Run: headless pygame with SDL's dummy video driver; simulated clock (each Clock.tick advances the game by its frame time, no real sleeping); random seed 0; keys injected as events and as key.get_pressed() state; mouse plan: one left click at the window centre at the start of phase 2, then a move to the lower-right quarter at the start of phase 3.
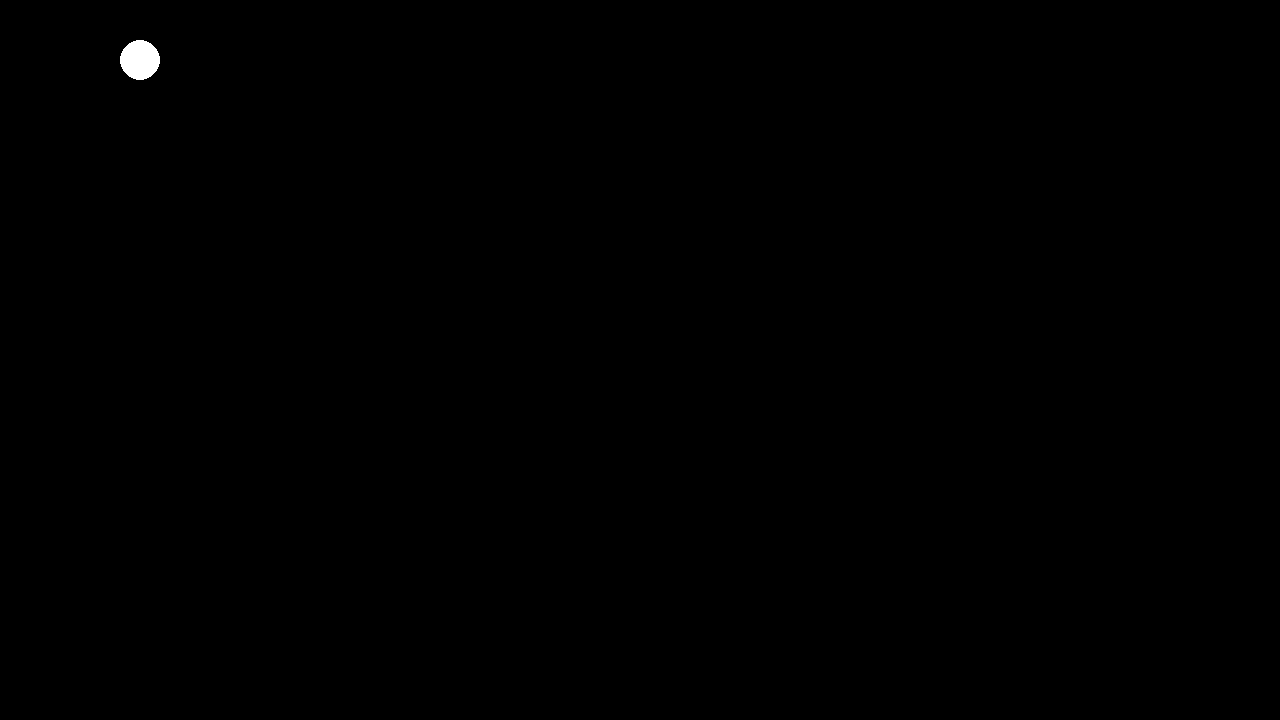
Frame 1 of 4 · flips 1–60 · no input
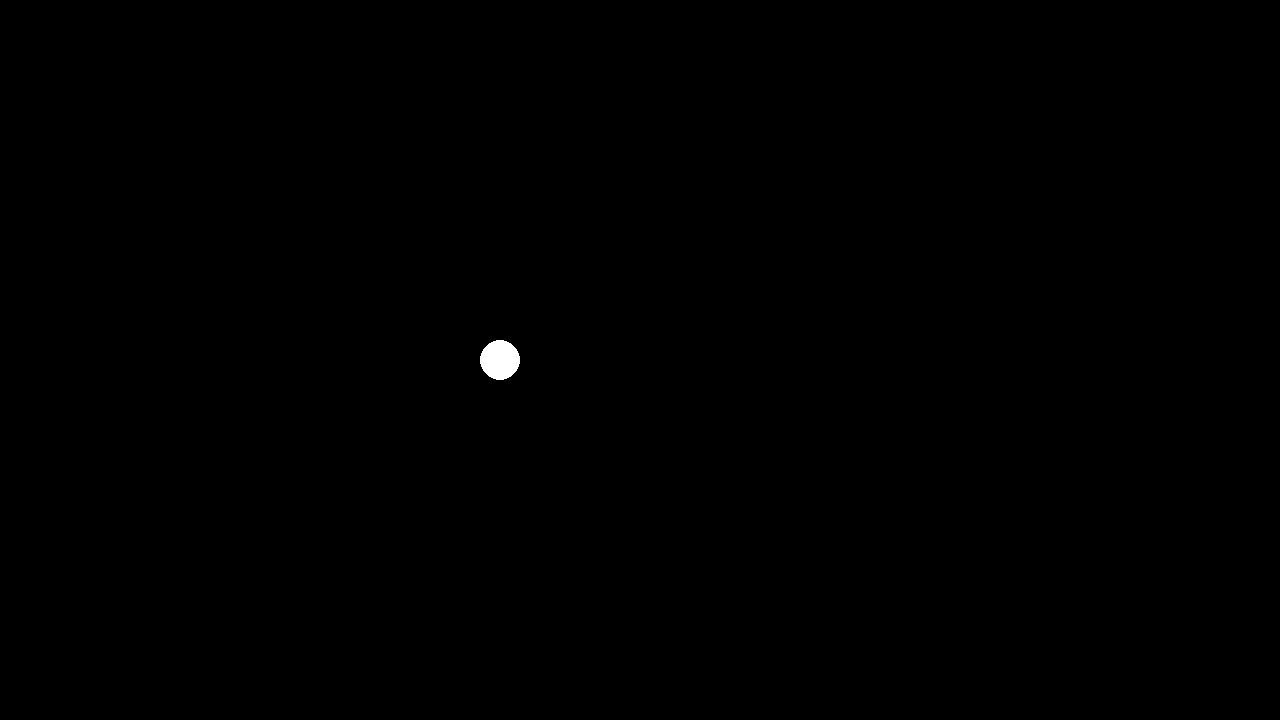
Frame 2 of 4 · flips 61–180 · clicked the window centre · tapped SPACE, RETURN · held RIGHT (→), D
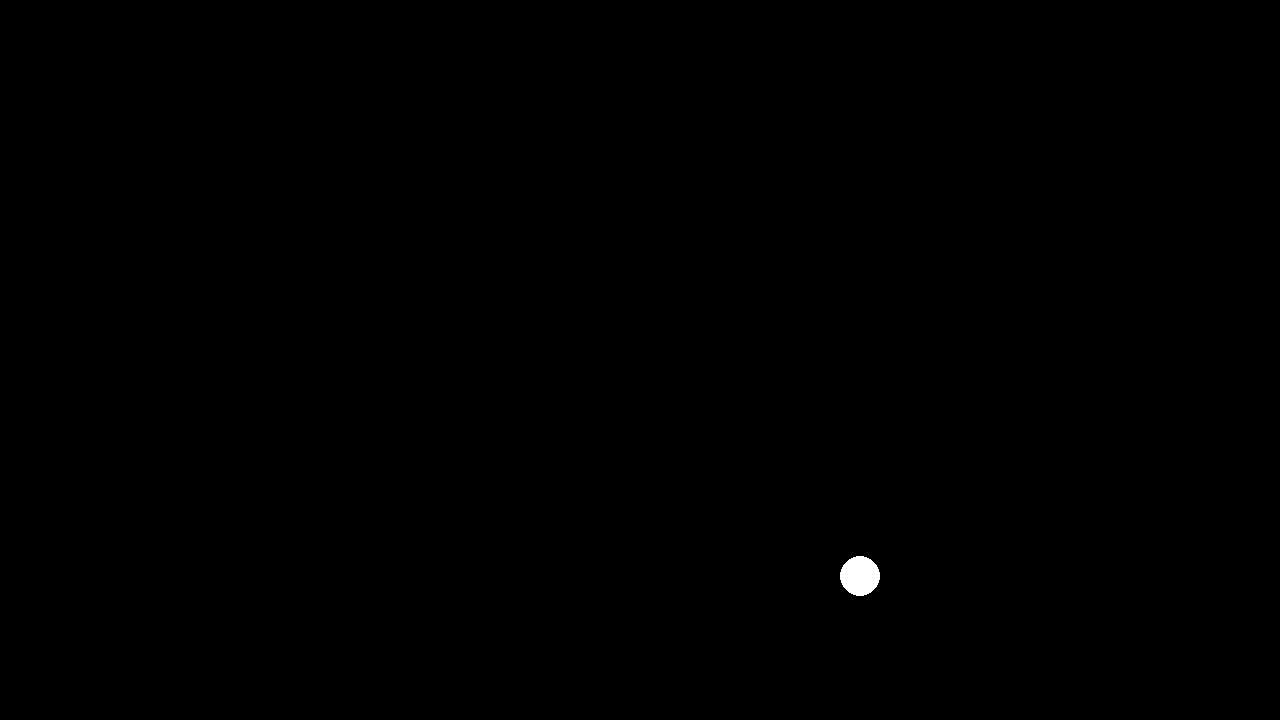
Frame 3 of 4 · flips 181–300 · moved the mouse to the lower-right quarter · held DOWN (↓), S
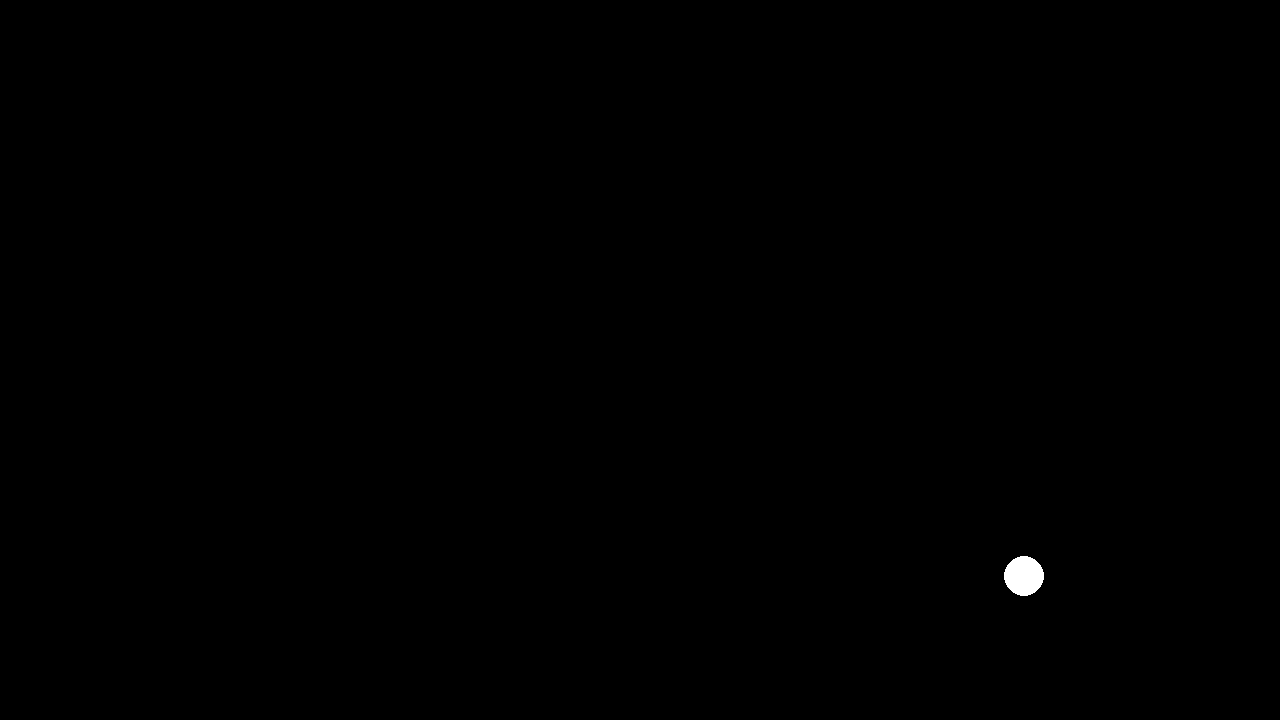
Frame 4 of 4 · flips 301–420 · held LEFT (←), A, UP (↑), W

The pygame program that drew these frames:

import pygame
pygame.init()

def move_towards(pos1, pos2, speed):
    x1, y1 = pos1
    x2, y2 = pos2
    dx = x2 - x1
    dy = y2 - y1

    if abs(dx) > speed:
        if dx > 0:
            x1 += speed
        else:
            x1 -= speed
    else:
        x1 = x2

    if abs(dy) > speed:
        if dy > 0:
            y1 += speed
        else:
            y1 -= speed
    else:
        y1 = y2

    return(x1, y1)

size = (1280, 720)
screen = pygame.display.set_mode(size)
pygame.display.set_caption("Перемещение круга")

BACKGROUND = (0, 0, 0)
CIRCLE_COLOR = (255, 255, 255)
CIRCLE_RADIUS = 20

circle_pos = (320, 240)
speed = 3

clock = pygame.time.Clock()
FPS = 60
running = True
while running:
    for event in pygame.event.get():
        if event.type == pygame.QUIT:
            running = False

    mouse_pos = pygame.mouse.get_pos()

    circle_pos = move_towards(circle_pos, mouse_pos, speed)

    screen.fill(BACKGROUND)
    pygame.draw.circle(screen, CIRCLE_COLOR,
                       (int(circle_pos[0]),
                       int(circle_pos[1])),
                       CIRCLE_RADIUS)
    pygame.display.flip()
    clock.tick(FPS)

pygame.quit()
